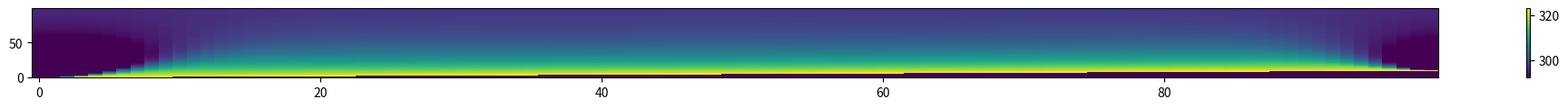

Generate this figure with matplotlib:
import numpy as np
import matplotlib.pyplot as plt
from matplotlib.animation import FuncAnimation

L = 100                  # Circumferance of cylinder [cm]
N = 100                  # Number of elements
ds = L/N                # cm
width = 0.1             # cm
dt = width                 # s

Tn = 273.15 + 50        # nozzle temp [K]
T_base = 273.15 + 35    # base temp [K]
Te = 273.15 + 19        # ambient temp [K]
T_accept = Te + 5       # Accepted temperature threshold for filament  [K]

h_base = 0.002
he = 0.002

k = 1                   # Thermal conductivity
rho = 1.24              # density [g/cm^3]
C = 1.8                 # Specific heat capacity [J/(gK)]
coeff = dt/(rho*C*width)
kp = k/(ds*ds)
gamma = kp*coeff*width
T_ext = coeff*(h_base*T_base + 3*he*Te)
print(coeff)


def T_ss(T, ds):
    return (T[2] + T[0] - 2*T[1])/(ds*ds)


def one_block_one_step(Tb, Ti, Tf):
    return (1 - 2*gamma - coeff*h_base - 3*coeff*he)*Ti + gamma*(Tf + Tb) + T_ext

def first_block_one_step(Ti):
    return coeff*(1 - h_base -3*he)*Ti + T_ext


def one_step_printing(Filament):
    Filament.append(Tn)
    filly = Filament.copy()

    filly[0] = first_block_one_step(Filament[0])

    for i in range(1, len(Filament)-1):
        filly[i] = one_block_one_step(Filament[i-1], Filament[i], Filament[i+1])

    print(filly)
    return filly

def one_step_notprinting(Filament):
    filly = Filament.copy()

    filly[0] = one_block_one_step(Filament[-1], Filament[0], Filament[1])
    filly[-1] = one_block_one_step(Filament[-2], Filament[-1], Filament[0])

    for i in range(1, L-1):
        filly[i] = one_block_one_step(Filament[i-1], Filament[i], Filament[i+1])

    print(filly)
    return filly

phill = [Tn]

phill_list = [np.concat((np.array([Tn]), np.zeros(N-1)))]

for t in range(1, N):
    print(t)
    phill = one_step_printing(phill)
    phill_list.append(np.concat((np.array(phill), np.zeros(N-t-1))))

print(phill_list)
print()
print()

phill = np.array(phill)
while np.max(phill) > T_accept:
    phill = one_step_notprinting(phill)
    phill_list.append(phill)

print(phill_list)




fig, ax = plt.subplots(figsize=(25, 1))
#scatter = ax.scatter(np.arange(N), np.zeros(N), s=100, c=phill_list[0], cmap="viridis", vmin=Te, vmax=Tn, marker="s")
scatter = ax.pcolormesh(ds*np.arange(N), dt*np.arange(len(phill_list)), phill_list, vmin=Te, vmax=Tn)
cbar = fig.colorbar(scatter, ax=ax)

#def update(frame):
#    scatter.set_array(phill_list[frame])
#    return scatter
#
#anim = FuncAnimation(fig, update, frames=(len(phill_list)-1), interval=200, blit=False, repeat=False)

plt.show()


        
